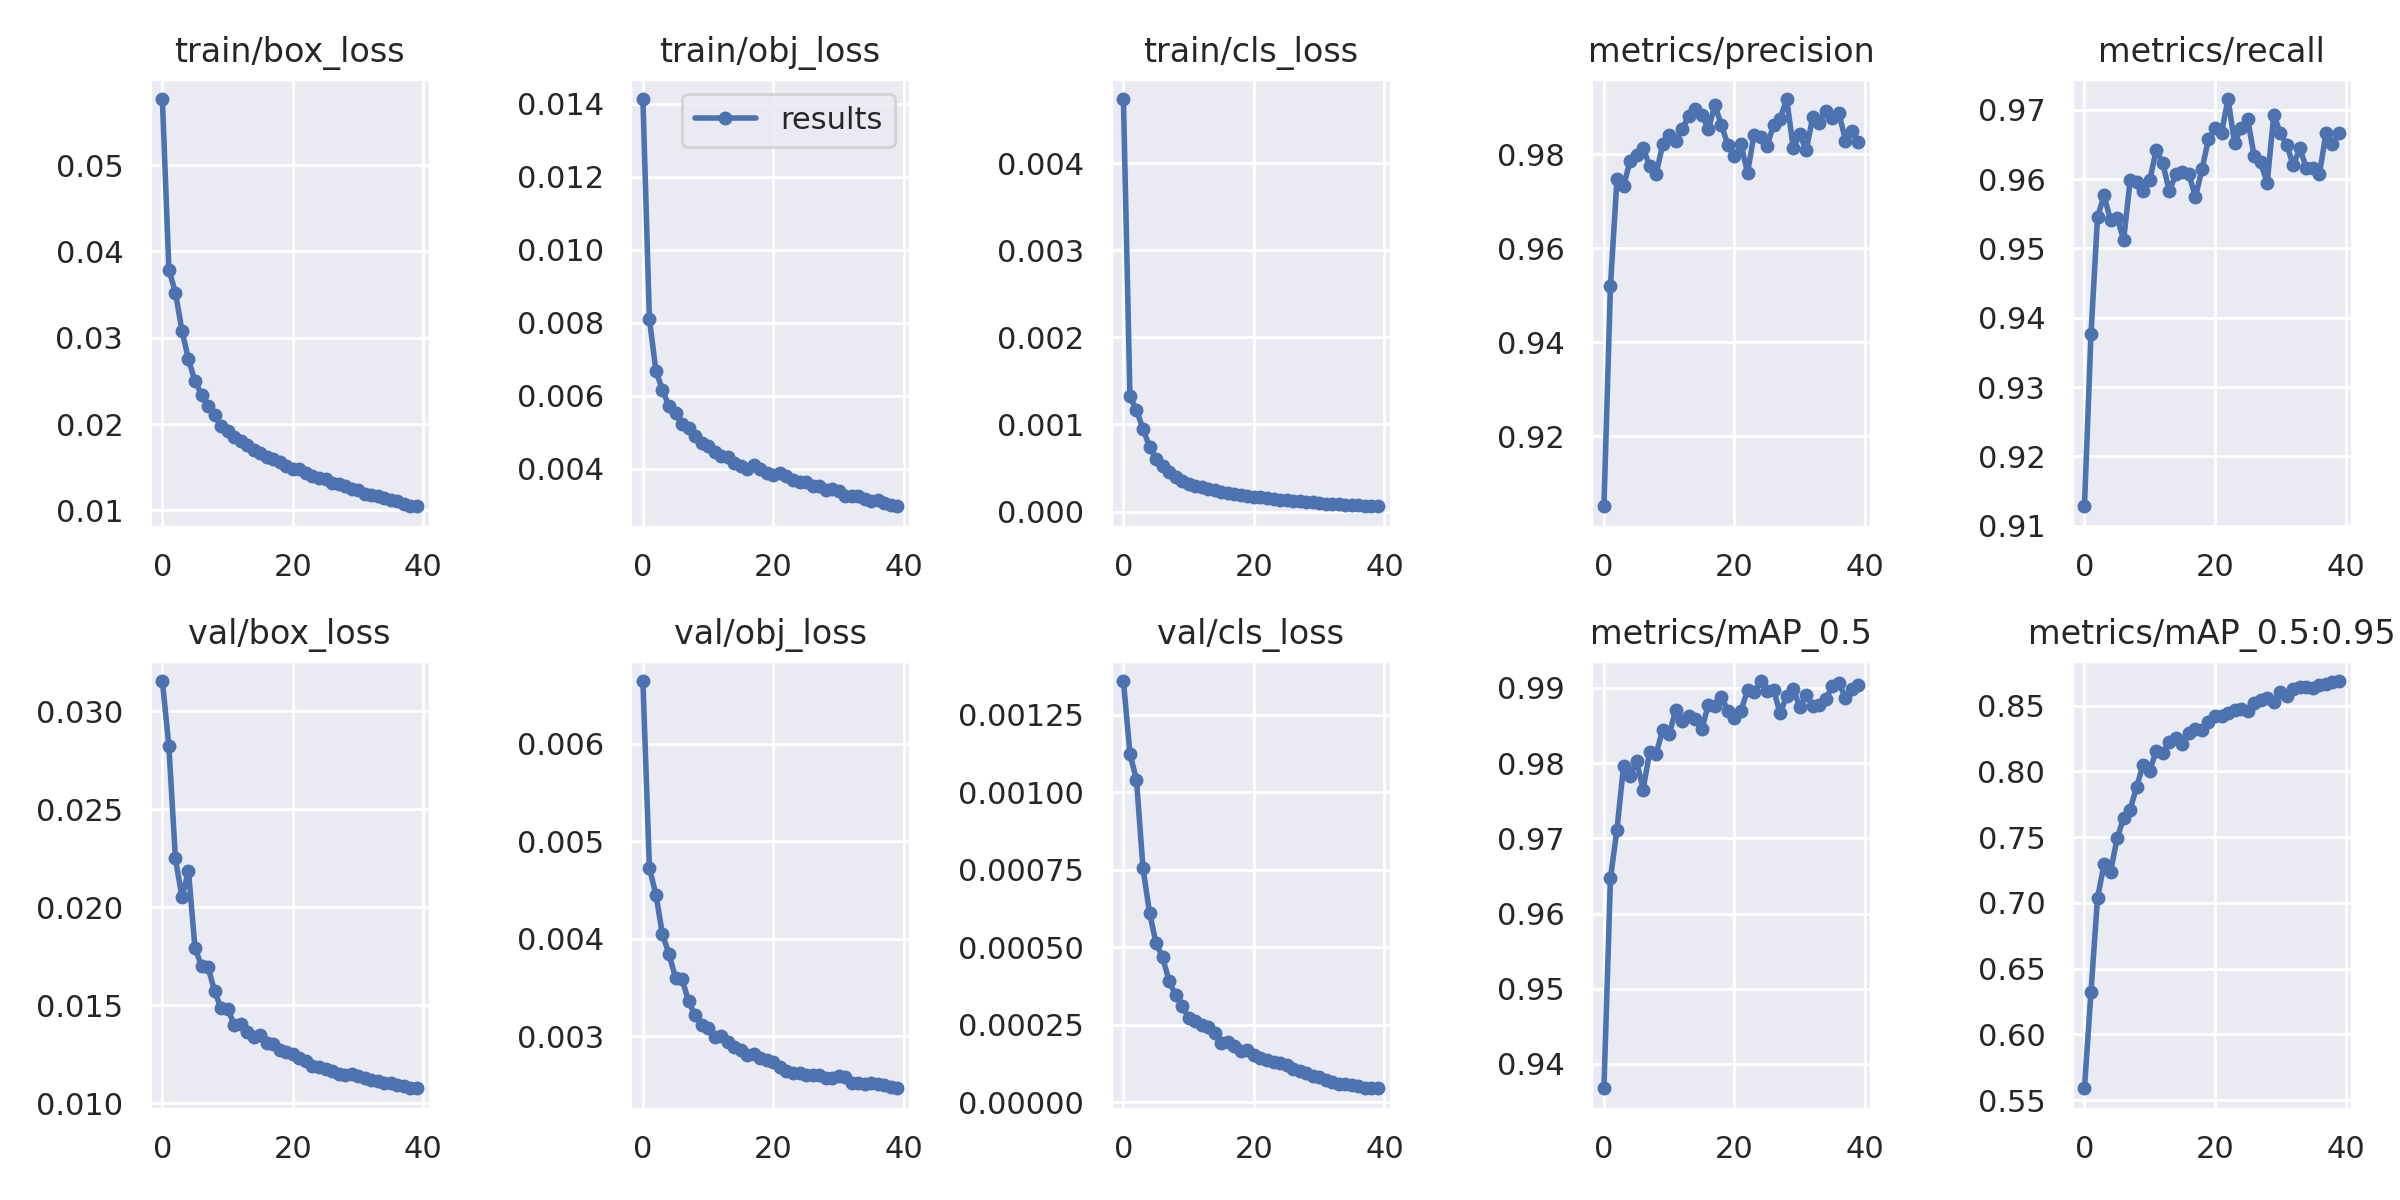

Data behind this chart, as committed beside it:
epoch, train/box_loss, train/obj_loss, train/cls_loss, metrics/precision, metrics/recall, metrics/mAP_0.5, metrics/mAP_0.5:0.95, val/box_loss, val/obj_loss, val/cls_loss, x/lr0, x/lr1, x/lr2
0, 0.05764, 0.01413, 0.004734, 0.9051, 0.9128, 0.9368, 0.559, 0.03154, 0.006647, 0.001359, 0.07001, 0.003332, 0.003332
1, 0.03789, 0.008098, 0.001322, 0.952, 0.9376, 0.9647, 0.6323, 0.0282, 0.004728, 0.001125, 0.03985, 0.0065, 0.0065
2, 0.03524, 0.006681, 0.001167, 0.9748, 0.9545, 0.9712, 0.7035, 0.02249, 0.004449, 0.001041, 0.00952, 0.009503, 0.009503
3, 0.03083, 0.006168, 0.0009501, 0.9732, 0.9576, 0.9796, 0.7294, 0.02052, 0.004045, 0.0007554, 0.009258, 0.009258, 0.009258
4, 0.02751, 0.005713, 0.0007437, 0.9786, 0.954, 0.9783, 0.7236, 0.02185, 0.003844, 0.0006122, 0.009258, 0.009258, 0.009258
5, 0.02495, 0.00553, 0.0006074, 0.9799, 0.9545, 0.9803, 0.7491, 0.01792, 0.003598, 0.0005131, 0.00901, 0.00901, 0.00901
6, 0.02343, 0.005228, 0.0005207, 0.9815, 0.9512, 0.9765, 0.7647, 0.017, 0.003587, 0.0004676, 0.008762, 0.008762, 0.008762
7, 0.02211, 0.005113, 0.0004502, 0.9774, 0.9598, 0.9815, 0.7709, 0.01695, 0.003355, 0.0003921, 0.008515, 0.008515, 0.008515
8, 0.02111, 0.00491, 0.0003948, 0.9758, 0.9595, 0.9813, 0.7884, 0.01573, 0.003216, 0.0003452, 0.008268, 0.008268, 0.008268
9, 0.01976, 0.004706, 0.00035, 0.9821, 0.9582, 0.9844, 0.8051, 0.01485, 0.003113, 0.000311, 0.00802, 0.00802, 0.00802
10, 0.01919, 0.004641, 0.0003224, 0.9841, 0.9598, 0.9838, 0.8004, 0.01484, 0.003084, 0.0002733, 0.007772, 0.007772, 0.007772
11, 0.01849, 0.004472, 0.0002939, 0.983, 0.9642, 0.9871, 0.8158, 0.01402, 0.002986, 0.0002631, 0.007525, 0.007525, 0.007525
12, 0.01804, 0.004361, 0.0002827, 0.9855, 0.9623, 0.9856, 0.8139, 0.01404, 0.003004, 0.0002497, 0.007278, 0.007278, 0.007278
13, 0.01757, 0.004321, 0.0002643, 0.9881, 0.9582, 0.9863, 0.822, 0.01365, 0.002938, 0.000242, 0.00703, 0.00703, 0.00703
14, 0.01699, 0.004164, 0.0002446, 0.9897, 0.9607, 0.9858, 0.825, 0.01336, 0.002883, 0.000224, 0.006783, 0.006783, 0.006783
15, 0.01668, 0.00408, 0.0002297, 0.9884, 0.961, 0.9845, 0.8204, 0.01349, 0.00286, 0.0001925, 0.006535, 0.006535, 0.006535
16, 0.01622, 0.004006, 0.0002144, 0.9854, 0.9607, 0.9878, 0.8295, 0.01307, 0.002805, 0.000195, 0.006287, 0.006287, 0.006287
17, 0.01599, 0.004096, 0.0002065, 0.9904, 0.9574, 0.9876, 0.832, 0.01302, 0.002819, 0.0001814, 0.00604, 0.00604, 0.00604
18, 0.01562, 0.004009, 0.0001918, 0.9863, 0.9614, 0.9888, 0.8318, 0.01273, 0.002778, 0.0001663, 0.005792, 0.005792, 0.005792
19, 0.01521, 0.003903, 0.0001781, 0.9819, 0.9657, 0.9869, 0.8374, 0.01262, 0.00275, 0.0001697, 0.005545, 0.005545, 0.005545
20, 0.0148, 0.003836, 0.0001681, 0.9796, 0.9674, 0.9859, 0.8417, 0.0125, 0.002736, 0.0001533, 0.005298, 0.005298, 0.005298
21, 0.01484, 0.003879, 0.0001678, 0.9822, 0.9667, 0.987, 0.8422, 0.01231, 0.002684, 0.0001432, 0.00505, 0.00505, 0.00505
22, 0.01438, 0.003805, 0.0001543, 0.9761, 0.9715, 0.9897, 0.8447, 0.01216, 0.002643, 0.0001361, 0.004803, 0.004803, 0.004803
23, 0.01398, 0.003693, 0.0001448, 0.9842, 0.9652, 0.9894, 0.8464, 0.01188, 0.002625, 0.0001296, 0.004555, 0.004555, 0.004555
24, 0.01378, 0.003655, 0.0001369, 0.9836, 0.9674, 0.9909, 0.8476, 0.01184, 0.002623, 0.0001256, 0.004307, 0.004307, 0.004307
25, 0.0137, 0.003655, 0.0001351, 0.9819, 0.9687, 0.9897, 0.8459, 0.01174, 0.002605, 0.0001192, 0.00406, 0.00406, 0.00406
26, 0.01324, 0.003534, 0.0001264, 0.9863, 0.9633, 0.9897, 0.8522, 0.01165, 0.002599, 0.0001066, 0.003812, 0.003812, 0.003812
27, 0.01305, 0.003535, 0.0001185, 0.9876, 0.9624, 0.9866, 0.8544, 0.01149, 0.002597, 0.0001011, 0.003565, 0.003565, 0.003565
28, 0.0128, 0.003426, 0.0001112, 0.9918, 0.9595, 0.9889, 0.8561, 0.01145, 0.002566, 9.6111e-05, 0.003318, 0.003318, 0.003318
29, 0.01252, 0.003448, 0.0001065, 0.9814, 0.9692, 0.9899, 0.853, 0.01148, 0.002565, 8.4606e-05, 0.00307, 0.00307, 0.00307
30, 0.01235, 0.0034, 0.0001015, 0.9843, 0.9667, 0.9875, 0.8605, 0.01138, 0.002585, 8.0538e-05, 0.002822, 0.002822, 0.002822
31, 0.01193, 0.003274, 9.2555e-05, 0.9809, 0.9649, 0.989, 0.8574, 0.01129, 0.002578, 7.2965e-05, 0.002575, 0.002575, 0.002575
32, 0.01179, 0.003257, 8.9008e-05, 0.988, 0.962, 0.9877, 0.8623, 0.01118, 0.002522, 6.4609e-05, 0.002328, 0.002328, 0.002328
33, 0.01172, 0.003248, 8.4553e-05, 0.9867, 0.9645, 0.9878, 0.8638, 0.01115, 0.002513, 5.8478e-05, 0.00208, 0.00208, 0.00208
34, 0.01143, 0.003188, 8.0019e-05, 0.9892, 0.9616, 0.9885, 0.8641, 0.01106, 0.00251, 5.9674e-05, 0.001832, 0.001832, 0.001832
35, 0.01116, 0.003111, 7.4688e-05, 0.9877, 0.9616, 0.9902, 0.8633, 0.01103, 0.002516, 5.5031e-05, 0.001585, 0.001585, 0.001585
36, 0.01106, 0.003161, 7.1001e-05, 0.9889, 0.9607, 0.9907, 0.8653, 0.01092, 0.002508, 5.205e-05, 0.001337, 0.001337, 0.001337
37, 0.01081, 0.003079, 6.6584e-05, 0.983, 0.9666, 0.9887, 0.8666, 0.01089, 0.002497, 4.6939e-05, 0.00109, 0.00109, 0.00109
38, 0.01058, 0.003013, 6.4993e-05, 0.9851, 0.9651, 0.9899, 0.8681, 0.01079, 0.002474, 4.7785e-05, 0.0008425, 0.0008425, 0.0008425
39, 0.01049, 0.00298, 6.1654e-05, 0.9826, 0.9666, 0.9904, 0.8687, 0.01077, 0.002464, 4.5597e-05, 0.000595, 0.000595, 0.000595
